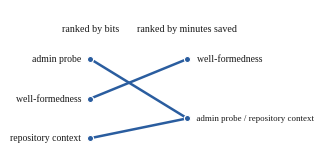
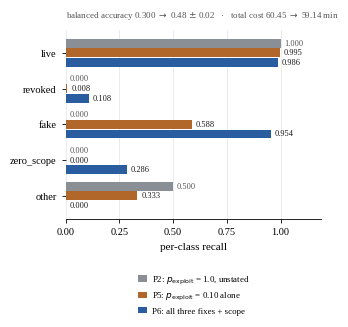
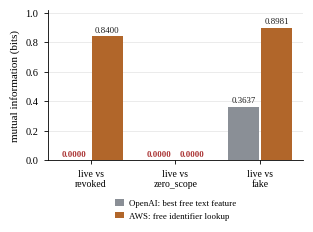

Write the Python code that produced these figures, in order.
"""Week 2 figures. Vector PDF, Times-metric serif, greyscale-safe.

Style deliberately matches the Week 1 figures: same width, same serif, same
neutral ramp, one accent. The second hue exists only where two series have to be
told apart, and the pair was checked for colour-vision separation rather than
chosen by eye (worst adjacent dE 20.6 protan, 26.0 normal vision).

Every number below is copied from results/*.json. Nothing here is computed.
"""
import matplotlib
matplotlib.use("Agg")
import matplotlib.pyplot as plt
import numpy as np

plt.rcParams.update({
    "font.family": "serif", "font.serif": ["Liberation Serif"],
    "font.size": 8, "axes.labelsize": 8, "xtick.labelsize": 7.5,
    "ytick.labelsize": 7.5, "axes.linewidth": 0.6,
    "xtick.major.width": 0.6, "ytick.major.width": 0.6,
    "xtick.major.size": 3, "ytick.major.size": 3,
    "pdf.fonttype": 42, "figure.dpi": 200,
})
ACCENT, SECOND = "#2a5d9f", "#b1662a"
INK, MID, LIGHT = "#1a1a1a", "#8a8f96", "#dcdcdc"
W = 3.3

# ------------------------------------------------------------------ Figure 1
# The inversion. Same three evidence sources, ranked by bits and by minutes.
# A slope chart, because the claim is entirely about the order changing.
names = ["admin probe", "well-formedness", "repository context"]
bits = [0.6051, 0.3250, 0.2909]
mins = [0.0000, 1.2696, 0.0000]

def ranks(vals):
    """Competition ranks with ties averaged, so that two sources worth exactly
    the same are drawn at the same height rather than in an arbitrary order.
    The probe and repository context are both worth exactly 0.0000 minutes and
    showing one above the other would invent a distinction."""
    order = sorted(range(len(vals)), key=lambda i: -vals[i])
    out = [0.0] * len(vals)
    i = 0
    while i < len(order):
        j = i
        while j + 1 < len(order) and vals[order[j + 1]] == vals[order[i]]:
            j += 1
        avg = (i + j) / 2
        for k in range(i, j + 1):
            out[order[k]] = avg
        i = j + 1
    return out


rank_bits = ranks(bits)
rank_mins = ranks(mins)

fig, ax = plt.subplots(figsize=(W, 1.85))
for i, nm in enumerate(names):
    y0 = rank_bits[i]
    y1 = rank_mins[i]
    moved = y0 != y1
    ax.plot([0, 1], [y0, y1], "-", lw=1.8 if moved else 0.9,
            color=ACCENT if moved else MID, zorder=3 if moved else 2,
            solid_capstyle="round")
    ax.plot([0, 1], [y0, y1], "o", ms=4.4,
            color=ACCENT if moved else MID,
            markeredgecolor="white", markeredgewidth=0.8, zorder=4)

# Tied sources share a y, so their labels are drawn once, joined -- two labels
# stacked on one point would read as a collision rather than as a tie.
for side, rk, xx, ha in ((0, rank_bits, -0.045, "right"),
                         (1, rank_mins, 1.045, "left")):
    groups = {}
    for i, nm in enumerate(names):
        groups.setdefault(rk[i], []).append(nm)
    for yv, nms in groups.items():
        lab = " / ".join(nms)
        ax.text(xx, yv, f"{lab}  " if ha == "right" else f"  {lab}",
                ha=ha, va="center", fontsize=7 if len(nms) == 1 else 6.4,
                color=INK)

ax.text(0, -0.75, "ranked by bits", ha="center", va="center", fontsize=7.2,
        color=INK)
ax.text(1, -0.75, "ranked by minutes saved", ha="center", va="center",
        fontsize=7.2, color=INK)
ax.set_xlim(-0.78, 1.86); ax.set_ylim(2.35, -1.25)
ax.set_xticks([]); ax.set_yticks([])
for sp in ("top", "right", "left", "bottom"):
    ax.spines[sp].set_visible(False)
fig.savefig("w2-inversion.pdf", bbox_inches="tight", pad_inches=0.02)
plt.close(fig)

# ------------------------------------------------------------------ Figure 2
# What the unstated p_exploit = 1.0 was costing, per class. The whole point is
# that the overall cost barely moves while three of five classes go from
# unreachable to reachable, so cost is plotted beside recall rather than instead.
# Three bars, not two. The first version of this figure put P2 beside P6 under a
# caption about the exploitation probability, which credited one fix with three
# fixes' work -- p_exploit ALONE gives fake recall 0.588, not 0.954.
states = ["live", "revoked", "fake", "zero_scope", "other"]
before = [1.000, 0.000, 0.000, 0.000, 0.500]
fix1 = [0.9953, 0.0078, 0.5878, 0.0000, 0.3333]
after = [0.9859, 0.1085, 0.9542, 0.2857, 0.000]

fig, ax = plt.subplots(figsize=(W, 2.45))
y = np.arange(len(states))[::-1]
h = 0.25
ax.barh(y + h + 0.02, before, height=h, color=MID, zorder=3,
        label="P2: $p_{\\mathrm{exploit}}$ = 1.0, unstated")
ax.barh(y, fix1, height=h, color=SECOND, zorder=3,
        label="P5: $p_{\\mathrm{exploit}}$ = 0.10 alone")
ax.barh(y - h - 0.02, after, height=h, color=ACCENT, zorder=3,
        label="P6: all three fixes + scope")
for off, vals, col in ((h + 0.02, before, "#555"), (0.0, fix1, INK),
                       (-h - 0.02, after, INK)):
    for yy, v in zip(y + off, vals):
        ax.text(v + 0.018, yy, f"{v:.3f}", va="center", fontsize=6.0, color=col)

ax.set_yticks(y); ax.set_yticklabels(states)
ax.set_xlim(0, 1.19); ax.set_xticks([0, 0.25, 0.5, 0.75, 1.0])
ax.set_xlabel("per-class recall")
ax.grid(axis="x", lw=0.4, color=LIGHT, zorder=0)
ax.set_axisbelow(True)
for sp in ("top", "right", "left"):
    ax.spines[sp].set_visible(False)
ax.legend(loc="upper center", bbox_to_anchor=(0.5, -0.26), ncol=1,
          frameon=False, fontsize=6.4, handlelength=1.1,
          handletextpad=0.5, borderpad=0.2)
ax.text(0.0, 1.045, "balanced accuracy 0.300 $\\rightarrow$ 0.48 $\\pm$ 0.02   ·   "
        "total cost 60.45 $\\rightarrow$ 59.14 min",
        transform=ax.transAxes, fontsize=6.5, color="#555", va="bottom")
fig.savefig("w2-pexploit.pdf", bbox_inches="tight", pad_inches=0.02)
plt.close(fig)

# ------------------------------------------------------------------ Figure 3
# The invariance relocating. Free evidence in each world, in bits, on the three
# state pairs that matter. The two exact zeros are labelled rather than left as
# absent bars, because they are the finding.
axes_lab = ["live vs\nrevoked", "live vs\nzero_scope", "live vs\nfake"]
free_text = [0.0000, 0.0000, 0.3637]      # best of the two text features
ident = [0.8400, 0.0000, 0.8981]

fig, ax = plt.subplots(figsize=(W, 1.95))
x = np.arange(3)
w_ = 0.36
b1 = ax.bar(x - w_ / 2 - 0.015, free_text, width=w_, color=MID, zorder=3,
            label="OpenAI: best free text feature")
b2 = ax.bar(x + w_ / 2 + 0.015, ident, width=w_, color=SECOND, zorder=3,
            label="AWS: free identifier lookup")
for bars, vals in ((b1, free_text), (b2, ident)):
    for bar, v in zip(bars, vals):
        ax.text(bar.get_x() + bar.get_width() / 2,
                v + 0.028, f"{v:.4f}", ha="center", fontsize=6.3,
                color=INK if v > 0 else "#a33", weight="bold" if v == 0 else "normal")

ax.set_xticks(x); ax.set_xticklabels(axes_lab, fontsize=7)
ax.set_ylim(0, 1.02); ax.set_ylabel("mutual information (bits)")
ax.grid(axis="y", lw=0.4, color=LIGHT, zorder=0)
ax.set_axisbelow(True)
for sp in ("top", "right"):
    ax.spines[sp].set_visible(False)
ax.legend(loc="upper center", bbox_to_anchor=(0.5, -0.22), ncol=1,
          frameon=False, fontsize=6.4, handlelength=1.1,
          handletextpad=0.5, borderpad=0.2)
fig.savefig("w2-invariance.pdf", bbox_inches="tight", pad_inches=0.02)
plt.close(fig)

print("wrote w2-inversion.pdf w2-pexploit.pdf w2-invariance.pdf")
